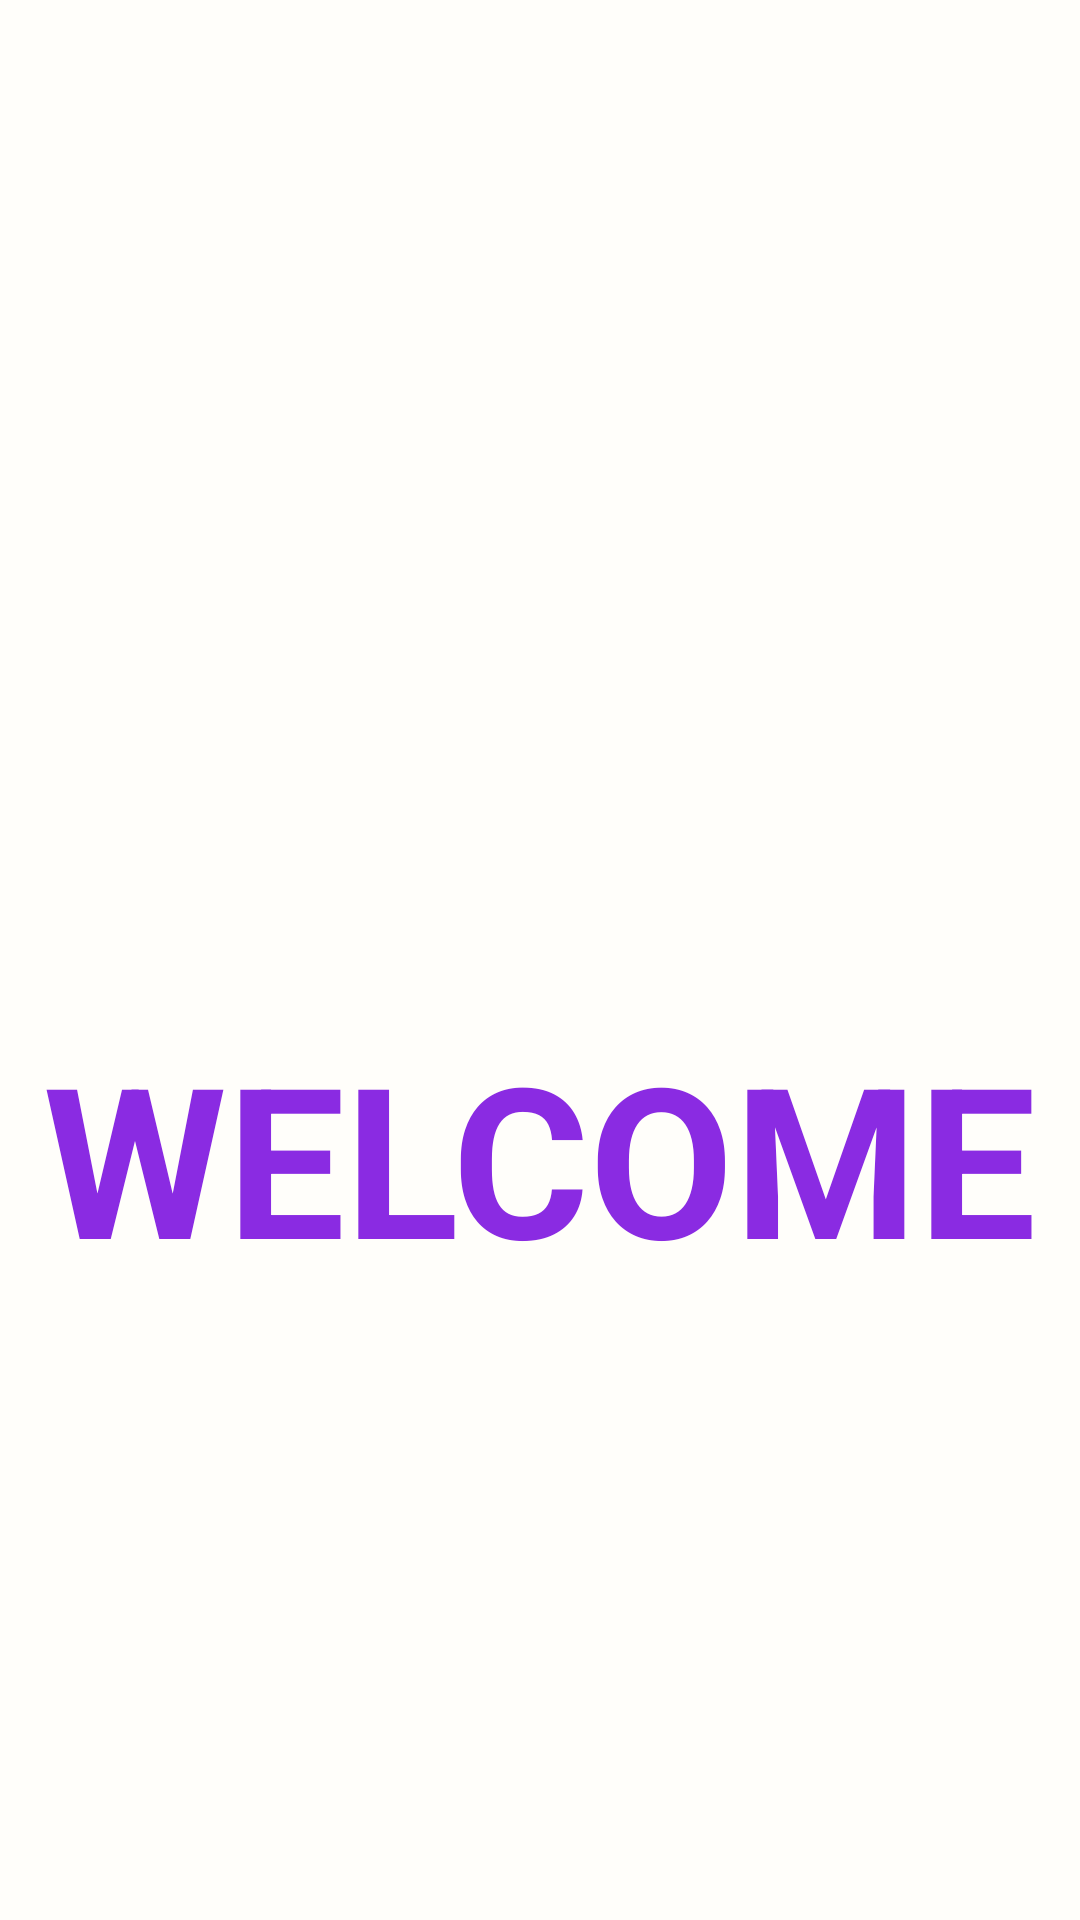

The Android layout XML behind this screen, and the referenced resources:
<!-- AndroidManifest.xml: application theme Theme.SoundSensingRobotApp -->
<!-- res/layout/activity_main.xml -->
<?xml version="1.0" encoding="utf-8"?>
<android.support.constraint.ConstraintLayout xmlns:android="http://schemas.android.com/apk/res/android"
    xmlns:app="http://schemas.android.com/apk/res-auto"
    xmlns:tools="http://schemas.android.com/tools"
    android:layout_width="match_parent"
    android:layout_height="match_parent"
    tools:context=".MainActivity"
    android:background="#FFFEFA"
    android:orientation="vertical">

    <ImageView
        android:id="@+id/imageView2"
        android:layout_width="325dp"
        android:layout_height="332dp"
        android:layout_marginTop="120dp"
        app:layout_constraintBottom_toTopOf="@+id/textView"
        app:layout_constraintEnd_toEndOf="parent"
        app:layout_constraintStart_toStartOf="parent"
        app:layout_constraintTop_toTopOf="parent"
        app:layout_constraintVertical_bias="0.6"
        app:srcCompat="@drawable/quiet_2_gi_img" />

    <TextView
        android:id="@+id/textView"
        android:layout_width="wrap_content"
        android:layout_height="wrap_content"
        android:layout_marginBottom="208dp"
        android:text="WELCOME"
        android:textSize="70dp"
        android:textColor="#8A2BE2"
        android:textStyle="bold"
        app:layout_constraintBottom_toBottomOf="parent"
        app:layout_constraintEnd_toEndOf="parent"
        app:layout_constraintStart_toStartOf="parent" />
</android.support.constraint.ConstraintLayout>
<!-- resources referenced by this layout -->
<resources>
  <style name="Theme.SoundSensingRobotApp" parent="Theme.MaterialComponents.DayNight.DarkActionBar">
          
          <item name="colorPrimary">@color/purple_200</item>
          <item name="colorPrimaryVariant">@color/purple_700</item>
          <item name="colorOnPrimary">@color/black</item>
          
          <item name="colorSecondary">@color/teal_200</item>
          <item name="colorSecondaryVariant">@color/teal_200</item>
          <item name="colorOnSecondary">@color/black</item>
          
          <item name="android:statusBarColor" tools:targetApi="l">?attr/colorPrimaryVariant</item>
          
      </style>
  <!-- not gathered from this repository: default colours our renderer supplied (Android Studio template values) -->
  <color name="purple_200">#FFBB86FC</color>
  <color name="purple_700">#FF3700B3</color>
  <color name="teal_200">#FF03DAC5</color>
  <color name="black">#FF000000</color>
</resources>
